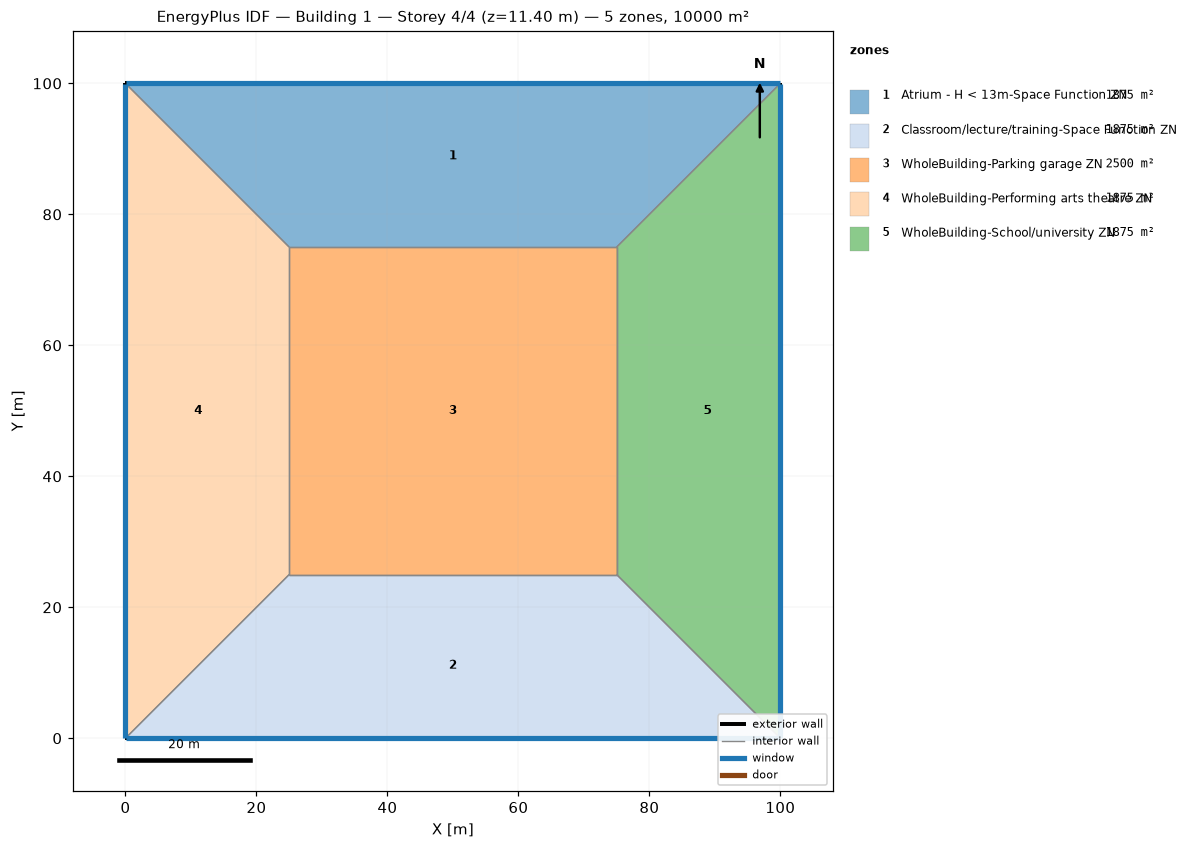
=== STOREY PLAN SPEC (per zone: floor XY polygon, exterior-wall plan segments, windows/doors) ===
zone 1: Atrium - H < 13m-Space Function ZN  (1875.0 m²)
  floor: (0.00, 100.00) (100.00, 100.00) (75.00, 75.00) (25.00, 75.00)
  exterior wall: (100.00, 100.00) – (0.00, 100.00)  [100.0 m]
    window: (99.97, 100.00) – (0.03, 100.00)  [95.0 m²]
  interior walls: 3
zone 2: Classroom/lecture/training-Space Function ZN  (1875.0 m²)
  floor: (100.00, 0.00) (0.00, 0.00) (25.00, 25.00) (75.00, 25.00)
  exterior wall: (0.00, 0.00) – (100.00, 0.00)  [100.0 m]
    window: (0.03, 0.00) – (99.97, 0.00)  [95.0 m²]
  interior walls: 3
zone 3: WholeBuilding-Parking garage ZN  (2500.0 m²)
  floor: (25.00, 25.00) (25.00, 75.00) (75.00, 75.00) (75.00, 25.00)
  interior walls: 4
zone 4: WholeBuilding-Performing arts theatre ZN  (1875.0 m²)
  floor: (0.00, 0.00) (0.00, 100.00) (25.00, 75.00) (25.00, 25.00)
  exterior wall: (0.00, 100.00) – (0.00, 0.00)  [100.0 m]
    window: (0.00, 99.97) – (0.00, 0.03)  [95.0 m²]
  interior walls: 3
zone 5: WholeBuilding-School/university ZN  (1875.0 m²)
  floor: (100.00, 100.00) (100.00, 0.00) (75.00, 25.00) (75.00, 75.00)
  exterior wall: (100.00, 0.00) – (100.00, 100.00)  [100.0 m]
    window: (100.00, 0.03) – (100.00, 99.97)  [95.0 m²]
  interior walls: 3

=== DERIVED (storey summary) ===
Building: Building 1
Storey: 4 of 4  (floor level z = 11.40 m)
Storey gross floor area: 10000.0 m²
Zones on this storey: 5
  - Atrium - H < 13m-Space Function ZN: floor 1875.0 m²; exterior wall 100.0 m (380.0 m²); 1 window(s) 95.0 m²; WWR 25.0%
  - Classroom/lecture/training-Space Function ZN: floor 1875.0 m²; exterior wall 100.0 m (380.0 m²); 1 window(s) 95.0 m²; WWR 25.0%
  - WholeBuilding-Parking garage ZN: floor 2500.0 m²
  - WholeBuilding-Performing arts theatre ZN: floor 1875.0 m²; exterior wall 100.0 m (380.0 m²); 1 window(s) 95.0 m²; WWR 25.0%
  - WholeBuilding-School/university ZN: floor 1875.0 m²; exterior wall 100.0 m (380.0 m²); 1 window(s) 95.0 m²; WWR 25.0%
Zone adjacency (shared interzone walls):
  - Atrium - H < 13m-Space Function ZN ↔ WholeBuilding-Parking garage ZN
  - Atrium - H < 13m-Space Function ZN ↔ WholeBuilding-Performing arts theatre ZN
  - Atrium - H < 13m-Space Function ZN ↔ WholeBuilding-School/university ZN
  - Classroom/lecture/training-Space Function ZN ↔ WholeBuilding-Parking garage ZN
  - Classroom/lecture/training-Space Function ZN ↔ WholeBuilding-Performing arts theatre ZN
  - Classroom/lecture/training-Space Function ZN ↔ WholeBuilding-School/university ZN
  - WholeBuilding-Parking garage ZN ↔ WholeBuilding-Performing arts theatre ZN
  - WholeBuilding-Parking garage ZN ↔ WholeBuilding-School/university ZN